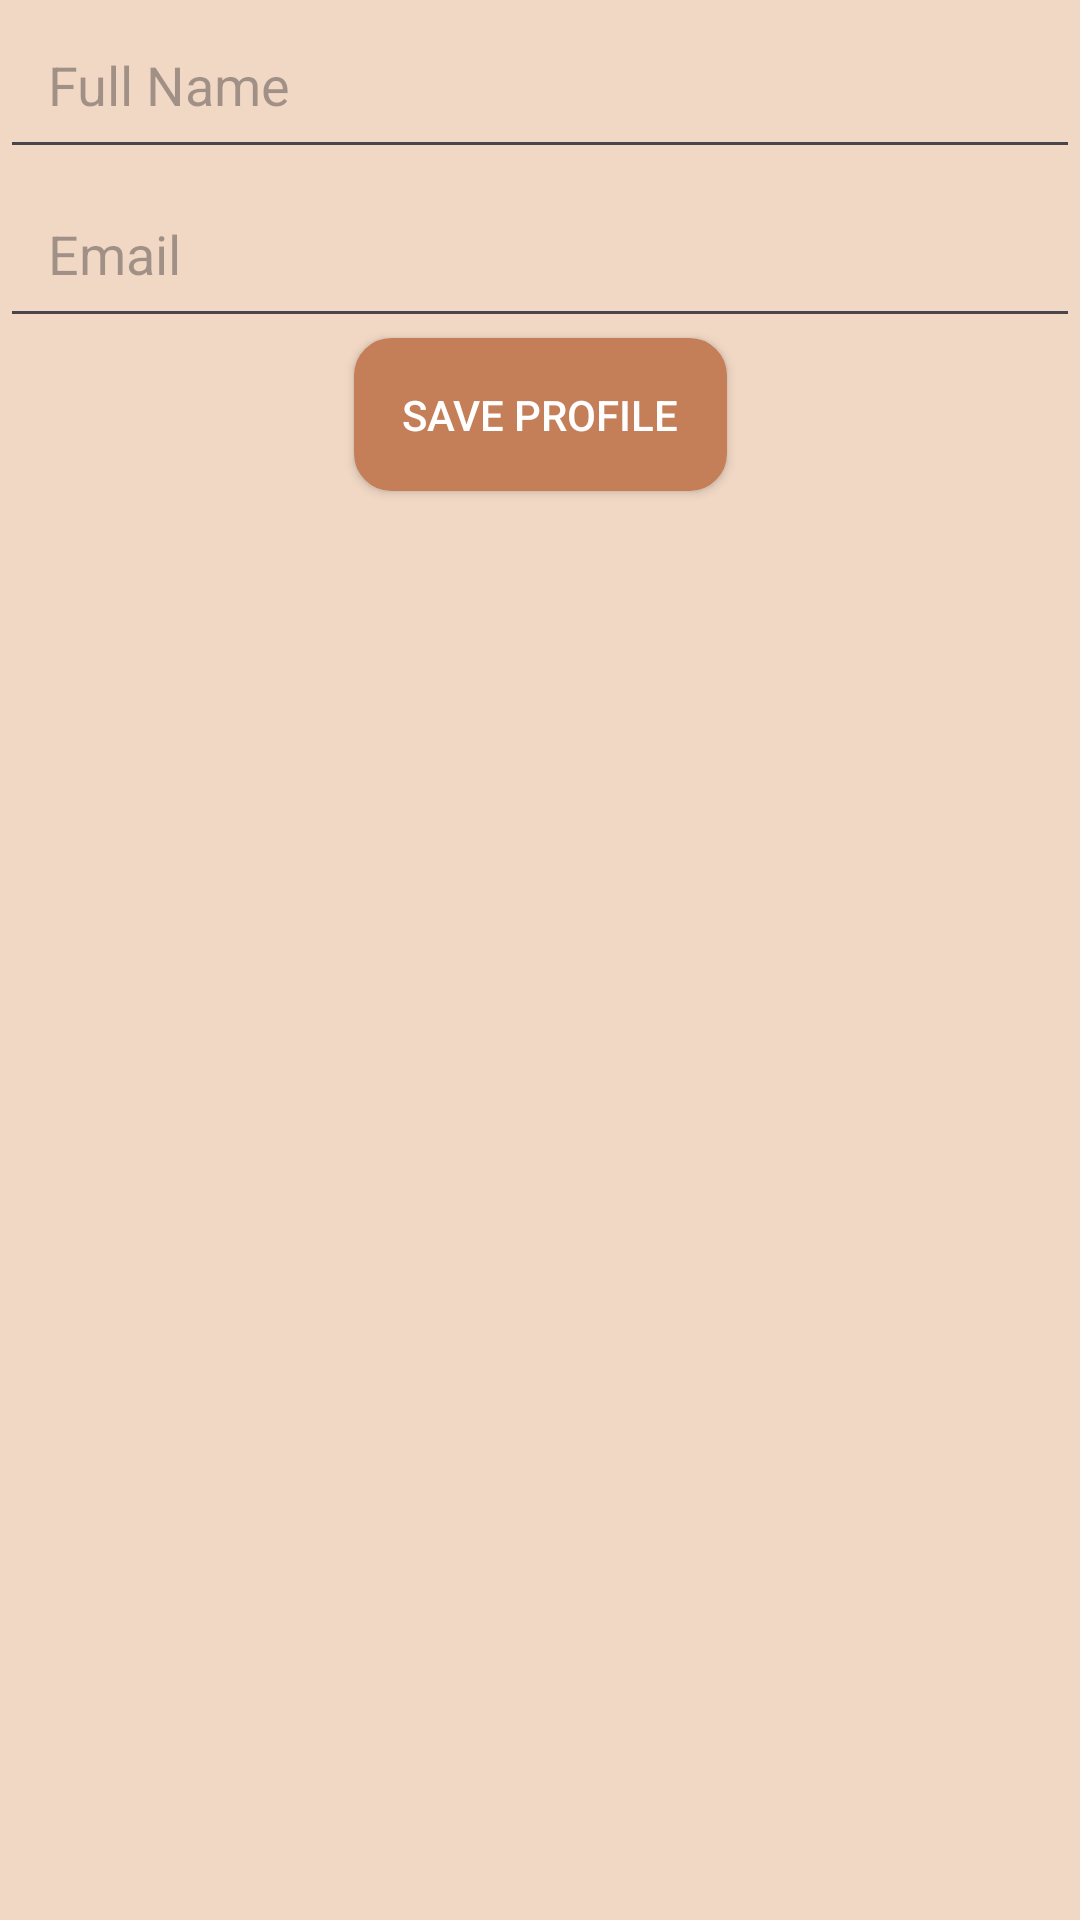

This screen was rendered from an Android layout file. Write that file and the resources it references.
<!-- AndroidManifest.xml: application theme Theme.CapyVerse -->
<!-- res/layout/activity_edit_profile.xml -->
<?xml version="1.0" encoding="utf-8"?>
<androidx.constraintlayout.widget.ConstraintLayout xmlns:android="http://schemas.android.com/apk/res/android"
    xmlns:app="http://schemas.android.com/apk/res-auto"
    xmlns:tools="http://schemas.android.com/tools"
    android:layout_width="match_parent"
    android:layout_height="match_parent"
    android:background="@color/nude"
    android:orientation="vertical"
    tools:context=".ui.activity.EditProfileActivity">

    <EditText
        android:id="@+id/fullNameEditText"
        android:layout_width="0dp"
        android:layout_height="wrap_content"
        android:hint="Full Name"
        app:layout_constraintTop_toTopOf="parent"
        app:layout_constraintStart_toStartOf="parent"
        app:layout_constraintEnd_toEndOf="parent"
        android:padding="16dp"/>

    <EditText
        android:id="@+id/emailEditText"
        android:layout_width="0dp"
        android:layout_height="wrap_content"
        android:hint="Email"
        app:layout_constraintTop_toBottomOf="@id/fullNameEditText"
        app:layout_constraintStart_toStartOf="parent"
        app:layout_constraintEnd_toEndOf="parent"
        android:padding="16dp"/>


    <androidx.appcompat.widget.AppCompatButton
        android:id="@+id/saveProfileBtn"
        android:layout_width="wrap_content"
        android:layout_height="wrap_content"
        android:text="Save Profile"
        android:textColor="@color/white"
        android:background="@drawable/button_background"
        app:layout_constraintTop_toBottomOf="@id/emailEditText"
        app:layout_constraintStart_toStartOf="parent"
        app:layout_constraintEnd_toEndOf="parent"
        android:padding="16dp"/>

</androidx.constraintlayout.widget.ConstraintLayout>
<!-- resources referenced by this layout -->
<resources>
  <color name="nude">#F1D8C5</color>
  <color name="white">#FFFFFFFF</color>
  <!-- drawable button_background (drawable) -->
  <?xml version="1.0" encoding="utf-8"?>
  <shape xmlns:android="http://schemas.android.com/apk/res/android">
    <solid android:color="@color/brown">
    </solid>
      <stroke
          android:color="@color/brown"
          android:width="1dp"></stroke>
      <corners android:radius="12dp"></corners>
  </shape>
  <style name="Theme.CapyVerse" parent="Base.Theme.CapyVerse" />
  <color name="brown">#C47E58</color>
  <style name="Base.Theme.CapyVerse" parent="Theme.Material3.DayNight.NoActionBar">
          
          
      </style>
</resources>
